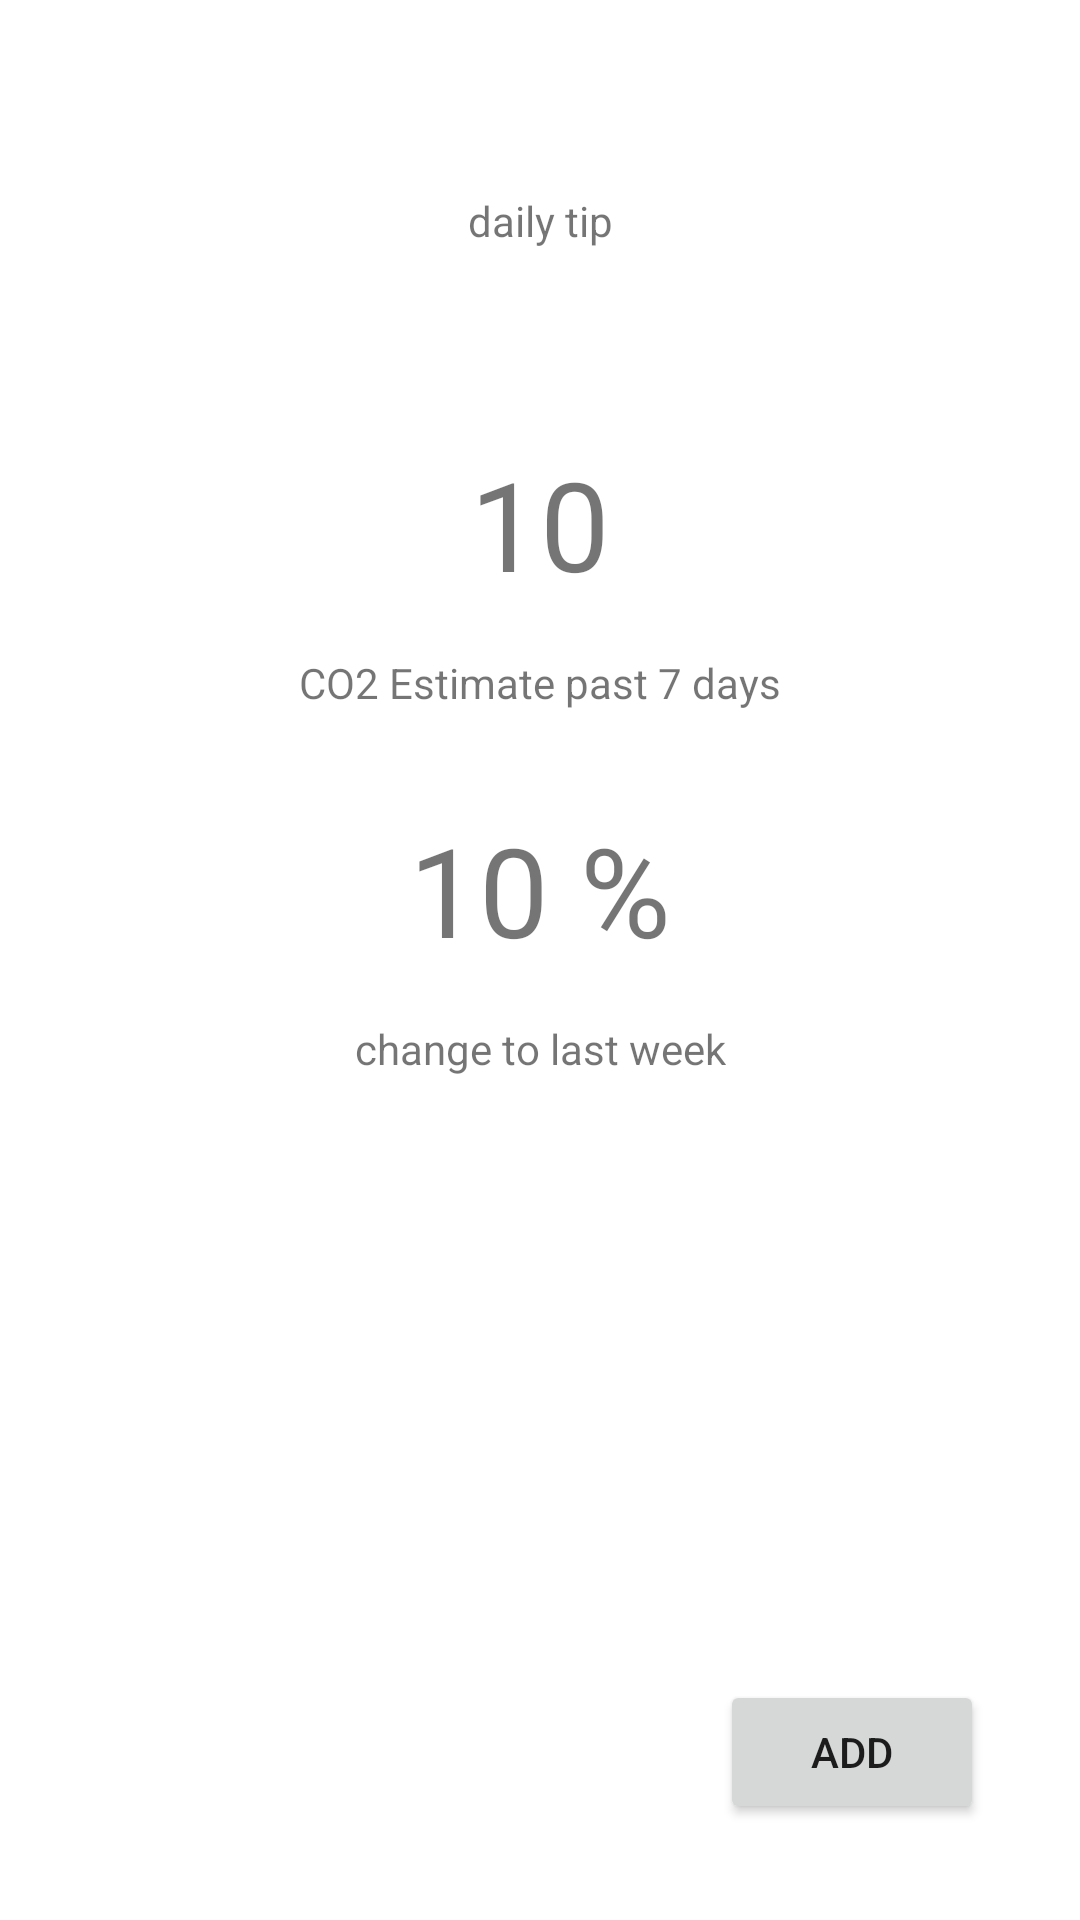

The Android layout XML behind this screen, and the referenced resources:
<!-- AndroidManifest.xml: application theme Theme.OlioHT -->
<!-- res/layout/fragment_home.xml -->
<?xml version="1.0" encoding="utf-8"?>
<androidx.constraintlayout.widget.ConstraintLayout xmlns:android="http://schemas.android.com/apk/res/android"
    xmlns:tools="http://schemas.android.com/tools"
    android:layout_width="match_parent"
    android:layout_height="match_parent"
    xmlns:app="http://schemas.android.com/apk/res-auto"
    tools:context=".HomeFragment">

    <TextView
        android:id="@+id/daily_tip"
        android:layout_width="wrap_content"
        android:layout_height="wrap_content"
        android:text="daily tip"
        android:layout_marginTop="64dp"
        app:layout_constraintEnd_toEndOf="parent"
        app:layout_constraintStart_toStartOf="parent"
        app:layout_constraintTop_toTopOf="parent" />

    <TextView
        android:id="@+id/CO2_est_number"
        android:layout_width="wrap_content"
        android:layout_height="wrap_content"
        android:text="10"
        android:textSize="20pt"
        android:layout_marginTop="64dp"
        app:layout_constraintEnd_toEndOf="parent"
        app:layout_constraintStart_toStartOf="parent"
        app:layout_constraintTop_toBottomOf="@+id/daily_tip" />

    <TextView
        android:id="@+id/CO2_est_text"
        android:layout_width="wrap_content"
        android:layout_height="wrap_content"
        android:text="CO2 Estimate past 7 days"
        android:layout_marginTop="16dp"
        app:layout_constraintEnd_toEndOf="parent"
        app:layout_constraintStart_toStartOf="parent"
        app:layout_constraintTop_toBottomOf="@+id/CO2_est_number" />

    <TextView
        android:id="@+id/change_percent"
        android:layout_width="wrap_content"
        android:layout_height="wrap_content"
        android:text="10 %"
        android:textSize="20pt"
        android:layout_marginTop="32dp"
        app:layout_constraintEnd_toEndOf="parent"
        app:layout_constraintStart_toStartOf="parent"
        app:layout_constraintTop_toBottomOf="@+id/CO2_est_text" />

    <TextView
        android:id="@+id/textView3"
        android:layout_width="wrap_content"
        android:layout_height="wrap_content"
        android:text="change to last week"
        android:layout_marginTop="16dp"
        app:layout_constraintEnd_toEndOf="parent"
        app:layout_constraintStart_toStartOf="parent"
        app:layout_constraintTop_toBottomOf="@+id/change_percent" />

    <Button
        android:id="@+id/add_btn"
        android:layout_width="wrap_content"
        android:layout_height="wrap_content"
        android:layout_marginBottom="32dp"
        android:layout_marginEnd="32dp"
        android:text="Add"
        app:layout_constraintBottom_toBottomOf="parent"
        app:layout_constraintEnd_toEndOf="parent" />


</androidx.constraintlayout.widget.ConstraintLayout>
<!-- resources referenced by this layout -->
<resources>
  <style name="Theme.OlioHT" parent="Theme.MaterialComponents.DayNight.DarkActionBar">
          
          <item name="colorPrimary">@color/dark_green_1</item>
          <item name="colorPrimaryVariant">@color/purple_700</item>
          <item name="colorOnPrimary">@color/white</item>
          
          <item name="colorSecondary">@color/light_green_1</item>
          <item name="colorSecondaryVariant">@color/teal_700</item>
          <item name="colorOnSecondary">@color/black</item>
          
          <item name="android:statusBarColor" tools:targetApi="l">?attr/colorPrimaryVariant</item>
          
      </style>
  <color name="dark_green_1">#93B668</color>
  <color name="purple_700">#FF3700B3</color>
  <color name="white">#FFFFFFFF</color>
  <color name="light_green_1">#DEE7DA</color>
  <color name="teal_700">#FF018786</color>
  <color name="black">#050505</color>
</resources>
